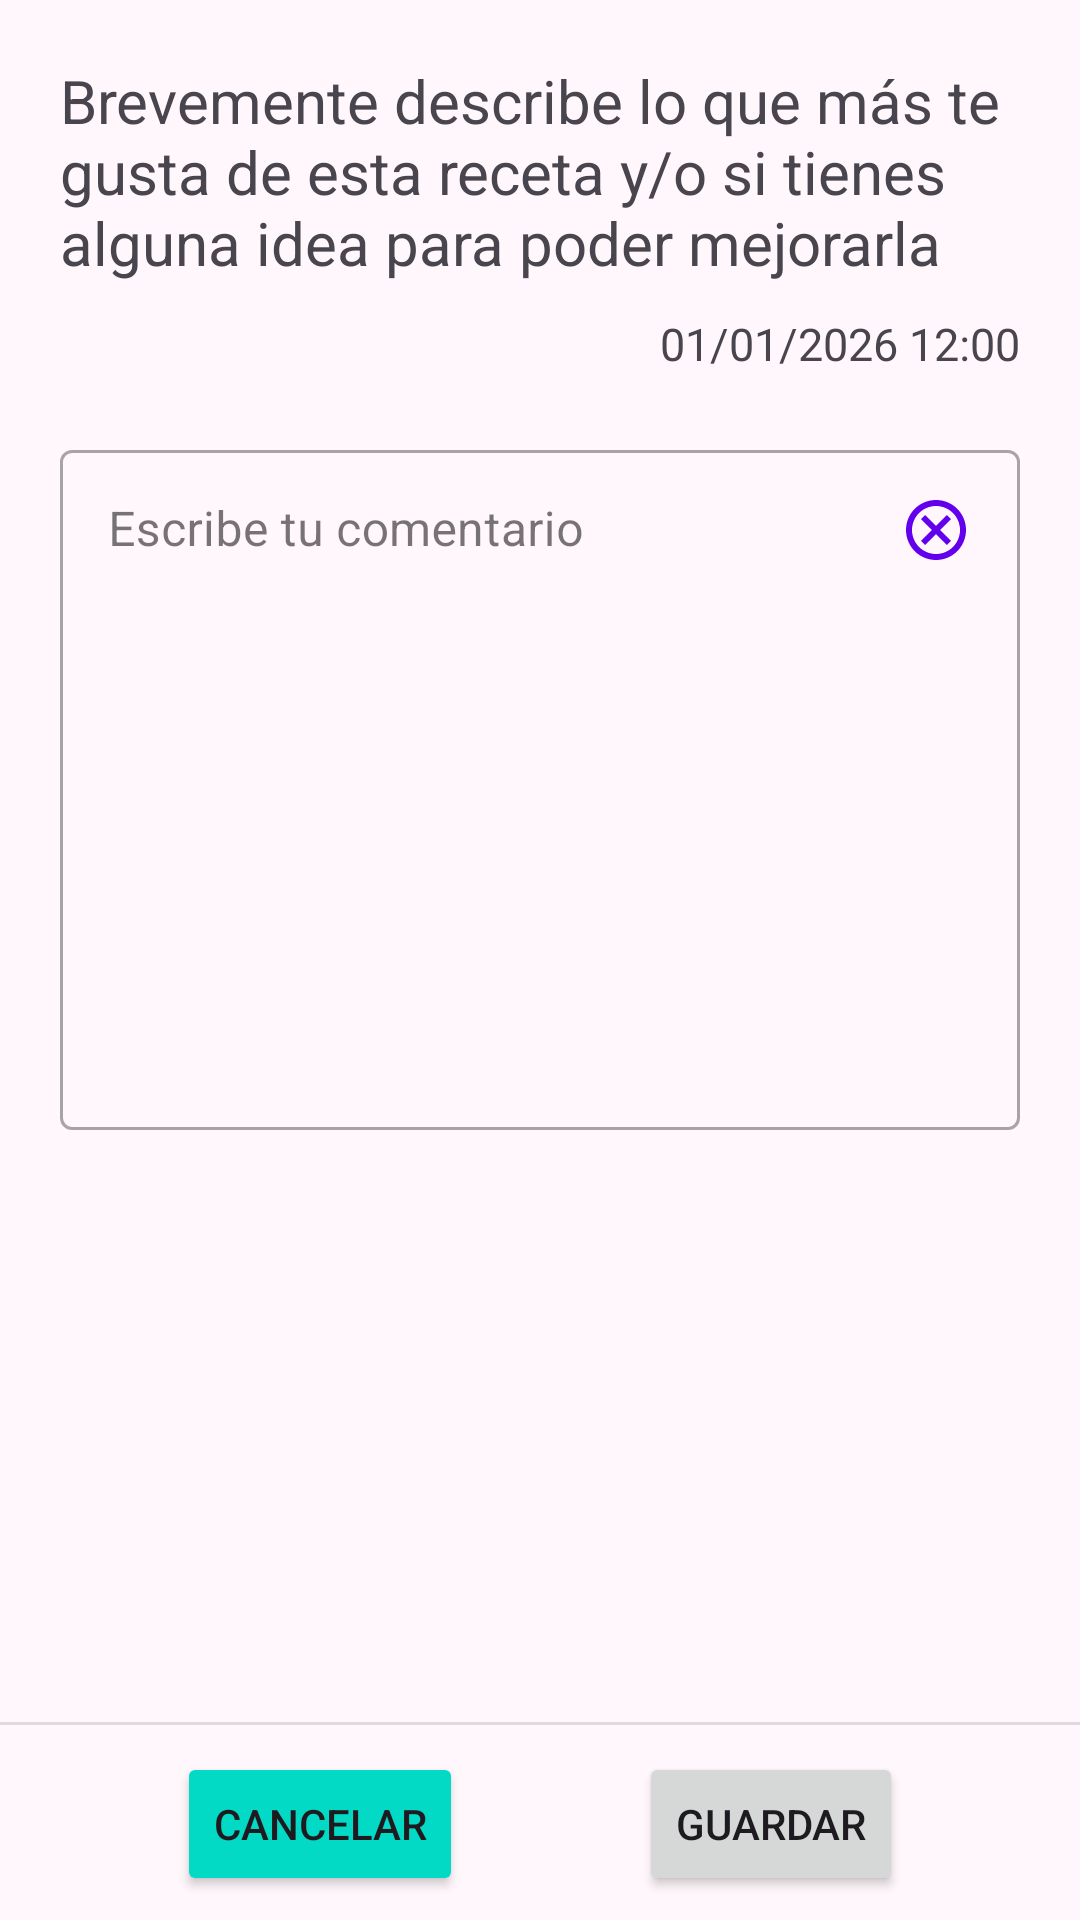

Produce the Android XML layout that renders to this screen, including the resource entries it uses.
<!-- AndroidManifest.xml: application theme Theme.MiRecetarioDeCocina -->
<!-- res/layout/fragment_data_comments_recipe.xml -->
<?xml version="1.0" encoding="utf-8"?>
<androidx.constraintlayout.widget.ConstraintLayout
    xmlns:android="http://schemas.android.com/apk/res/android"
    xmlns:tools="http://schemas.android.com/tools"
    xmlns:app="http://schemas.android.com/apk/res-auto"
    android:layout_width="match_parent"
    android:layout_height="match_parent"
    tools:context=".DataCommentsRecipeFragment">

    <LinearLayout
        android:layout_width="match_parent"
        android:layout_height="0dp"
        android:orientation="vertical"
        android:padding="20dp"
        app:layout_constraintTop_toTopOf="parent"
        app:layout_constraintBottom_toTopOf="@id/btn_comments_recipe_data_form">

        <TextView
            android:layout_width="match_parent"
            android:layout_height="wrap_content"
            android:text="Brevemente describe lo que más te gusta de esta receta y/o si tienes alguna idea para poder mejorarla"
            android:textSize="20sp"
            android:layout_marginBottom="10dp"/>

        <TextView
            android:id="@+id/tv_info_comments_recipe"
            android:layout_width="match_parent"
            android:layout_height="wrap_content"
            android:text="01/01/2026 12:00"
            android:textSize="15sp"
            android:textAlignment="textEnd"
            android:layout_marginBottom="10dp"/>

        
        <androidx.constraintlayout.widget.ConstraintLayout
            android:layout_width="match_parent"
            android:layout_height="wrap_content"
            android:layout_marginTop="10dp">

            <com.google.android.material.textfield.TextInputLayout
                android:id="@+id/textCommentTextInput"
                android:layout_width="match_parent"
                android:layout_height="wrap_content"
                android:hint="Escribe tu comentario"
                app:errorEnabled="true"
                app:endIconMode="none"
                app:layout_constraintTop_toTopOf="parent"
                app:layout_constraintLeft_toLeftOf="parent"
                app:layout_constraintRight_toRightOf="parent"
                style="@style/Widget.MaterialComponents.TextInputLayout.OutlinedBox">

                <com.google.android.material.textfield.TextInputEditText
                    android:id="@+id/textCommentValue"
                    android:layout_width="match_parent"
                    android:layout_height="wrap_content"
                    android:gravity="top"
                    android:inputType="textMultiLine"
                    android:minLines="10"
                    android:paddingEnd="48dp"
                    android:imeOptions="actionNext"
                    android:nextFocusForward="@id/btn_comments_cancel"
                    android:maxLength="500"/>

            </com.google.android.material.textfield.TextInputLayout>

            
            <ImageButton
                android:id="@+id/btnEliminateComment"
                android:layout_width="48dp"
                android:layout_height="48dp"
                android:src="@drawable/outline_cancel_24"
                android:background="?attr/selectableItemBackgroundBorderless"
                app:tint="@color/design_default_color_primary"
                android:layout_marginTop="8dp"
                android:layout_marginEnd="4dp"
                app:layout_constraintTop_toTopOf="@id/textCommentTextInput"
                app:layout_constraintEnd_toEndOf="parent" />

        </androidx.constraintlayout.widget.ConstraintLayout>


    </LinearLayout>

    <androidx.constraintlayout.widget.ConstraintLayout
        android:id="@+id/btn_comments_recipe_data_form"
        android:layout_width="match_parent"
        android:layout_height="wrap_content"
        android:paddingBottom="8dp"
        app:layout_constraintBottom_toBottomOf="parent">

        <View
            android:id="@+id/dividerBottom"
            android:layout_width="match_parent"
            android:layout_height="1dp"
            app:layout_constraintTop_toTopOf="parent"
            android:background="?android:attr/listDivider" />

        <Button
            android:id="@+id/btn_comments_cancel"
            android:layout_width="wrap_content"
            android:layout_height="wrap_content"
            android:backgroundTint="@color/design_default_color_secondary"
            android:text="Cancelar"
            android:layout_marginTop="10dp"
            app:layout_constraintBottom_toBottomOf="parent"
            app:layout_constraintLeft_toLeftOf="parent"
            app:layout_constraintRight_toLeftOf="@id/btn_comments_save"
            app:layout_constraintTop_toTopOf="parent" />

        <Button
            android:id="@+id/btn_comments_save"
            android:layout_width="wrap_content"
            android:layout_height="wrap_content"
            android:text="Guardar"
            android:layout_marginTop="10dp"
            app:layout_constraintBottom_toBottomOf="parent"
            app:layout_constraintLeft_toRightOf="@id/btn_comments_cancel"
            app:layout_constraintRight_toRightOf="parent"
            app:layout_constraintTop_toTopOf="parent" />

    </androidx.constraintlayout.widget.ConstraintLayout>

</androidx.constraintlayout.widget.ConstraintLayout>
<!-- resources referenced by this layout -->
<resources>
  <!-- drawable outline_cancel_24 (drawable) -->
  <vector xmlns:android="http://schemas.android.com/apk/res/android" android:height="24dp" android:tint="#7A1D99" android:viewportHeight="24" android:viewportWidth="24" android:width="24dp">
        
      <path android:fillColor="@android:color/white" android:pathData="M12,2C6.47,2 2,6.47 2,12s4.47,10 10,10 10,-4.47 10,-10S17.53,2 12,2zM12,20c-4.41,0 -8,-3.59 -8,-8s3.59,-8 8,-8 8,3.59 8,8 -3.59,8 -8,8zM15.59,7L12,10.59 8.41,7 7,8.41 10.59,12 7,15.59 8.41,17 12,13.41 15.59,17 17,15.59 13.41,12 17,8.41z"/>
      
  </vector>
  <style name="Theme.MiRecetarioDeCocina" parent="Base.Theme.MiRecetarioDeCocina" />
  <color name="md_theme_primary">#7A1D99</color>
  <color name="md_theme_onPrimary">#FFFFFF</color>
  <color name="md_theme_primaryContainer">#953BB3</color>
  <color name="md_theme_onPrimaryContainer">#FAD6FF</color>
  <color name="md_theme_secondary">#2B6195</color>
  <color name="md_theme_onSecondary">#FFFFFF</color>
  <color name="md_theme_secondaryContainer">#94C5FF</color>
  <color name="md_theme_onSecondaryContainer">#165184</color>
  <color name="md_theme_tertiary">#566422</color>
  <color name="md_theme_onTertiary">#FFFFFF</color>
  <color name="md_theme_tertiaryContainer">#9AAB60</color>
  <color name="md_theme_onTertiaryContainer">#323F00</color>
  <color name="md_theme_error">#BA0029</color>
  <color name="md_theme_onError">#FFFFFF</color>
  <color name="md_theme_errorContainer">#E90036</color>
  <color name="md_theme_onErrorContainer">#FFFBFF</color>
  <color name="md_theme_background">#FFF7FB</color>
  <color name="md_theme_onBackground">#201921</color>
  <color name="md_theme_surface">#FDF8F8</color>
  <color name="md_theme_onSurface">#1C1B1C</color>
  <color name="md_theme_surfaceVariant">#EFDDEE</color>
  <color name="md_theme_onSurfaceVariant">#4F4350</color>
  <color name="md_theme_outline">#817382</color>
  <color name="md_theme_outlineVariant">#D2C1D2</color>
  <color name="md_theme_inverseSurface">#313030</color>
  <color name="md_theme_inverseOnSurface">#F4F0F0</color>
  <color name="md_theme_inversePrimary">#EFB0FF</color>
  <color name="md_theme_primaryFixed">#FAD7FF</color>
  <color name="md_theme_onPrimaryFixed">#330044</color>
  <color name="md_theme_primaryFixedDim">#EFB0FF</color>
  <color name="md_theme_onPrimaryFixedVariant">#731492</color>
  <color name="md_theme_secondaryFixed">#D1E4FF</color>
  <color name="md_theme_onSecondaryFixed">#001D36</color>
  <color name="md_theme_secondaryFixedDim">#9ECAFF</color>
  <color name="md_theme_onSecondaryFixedVariant">#04497C</color>
  <color name="md_theme_tertiaryFixed">#D9EB99</color>
  <color name="md_theme_onTertiaryFixed">#171E00</color>
  <color name="md_theme_tertiaryFixedDim">#BDCE7F</color>
  <color name="md_theme_onTertiaryFixedVariant">#3E4C0A</color>
  <color name="md_theme_surfaceDim">#DDD9D9</color>
  <color name="md_theme_surfaceBright">#FDF8F8</color>
  <color name="md_theme_surfaceContainerLowest">#FFFFFF</color>
  <color name="md_theme_surfaceContainerLow">#F7F2F2</color>
  <color name="md_theme_surfaceContainer">#F1EDED</color>
  <color name="md_theme_surfaceContainerHigh">#ECE7E7</color>
  <color name="md_theme_surfaceContainerHighest">#E6E1E1</color>
</resources>
